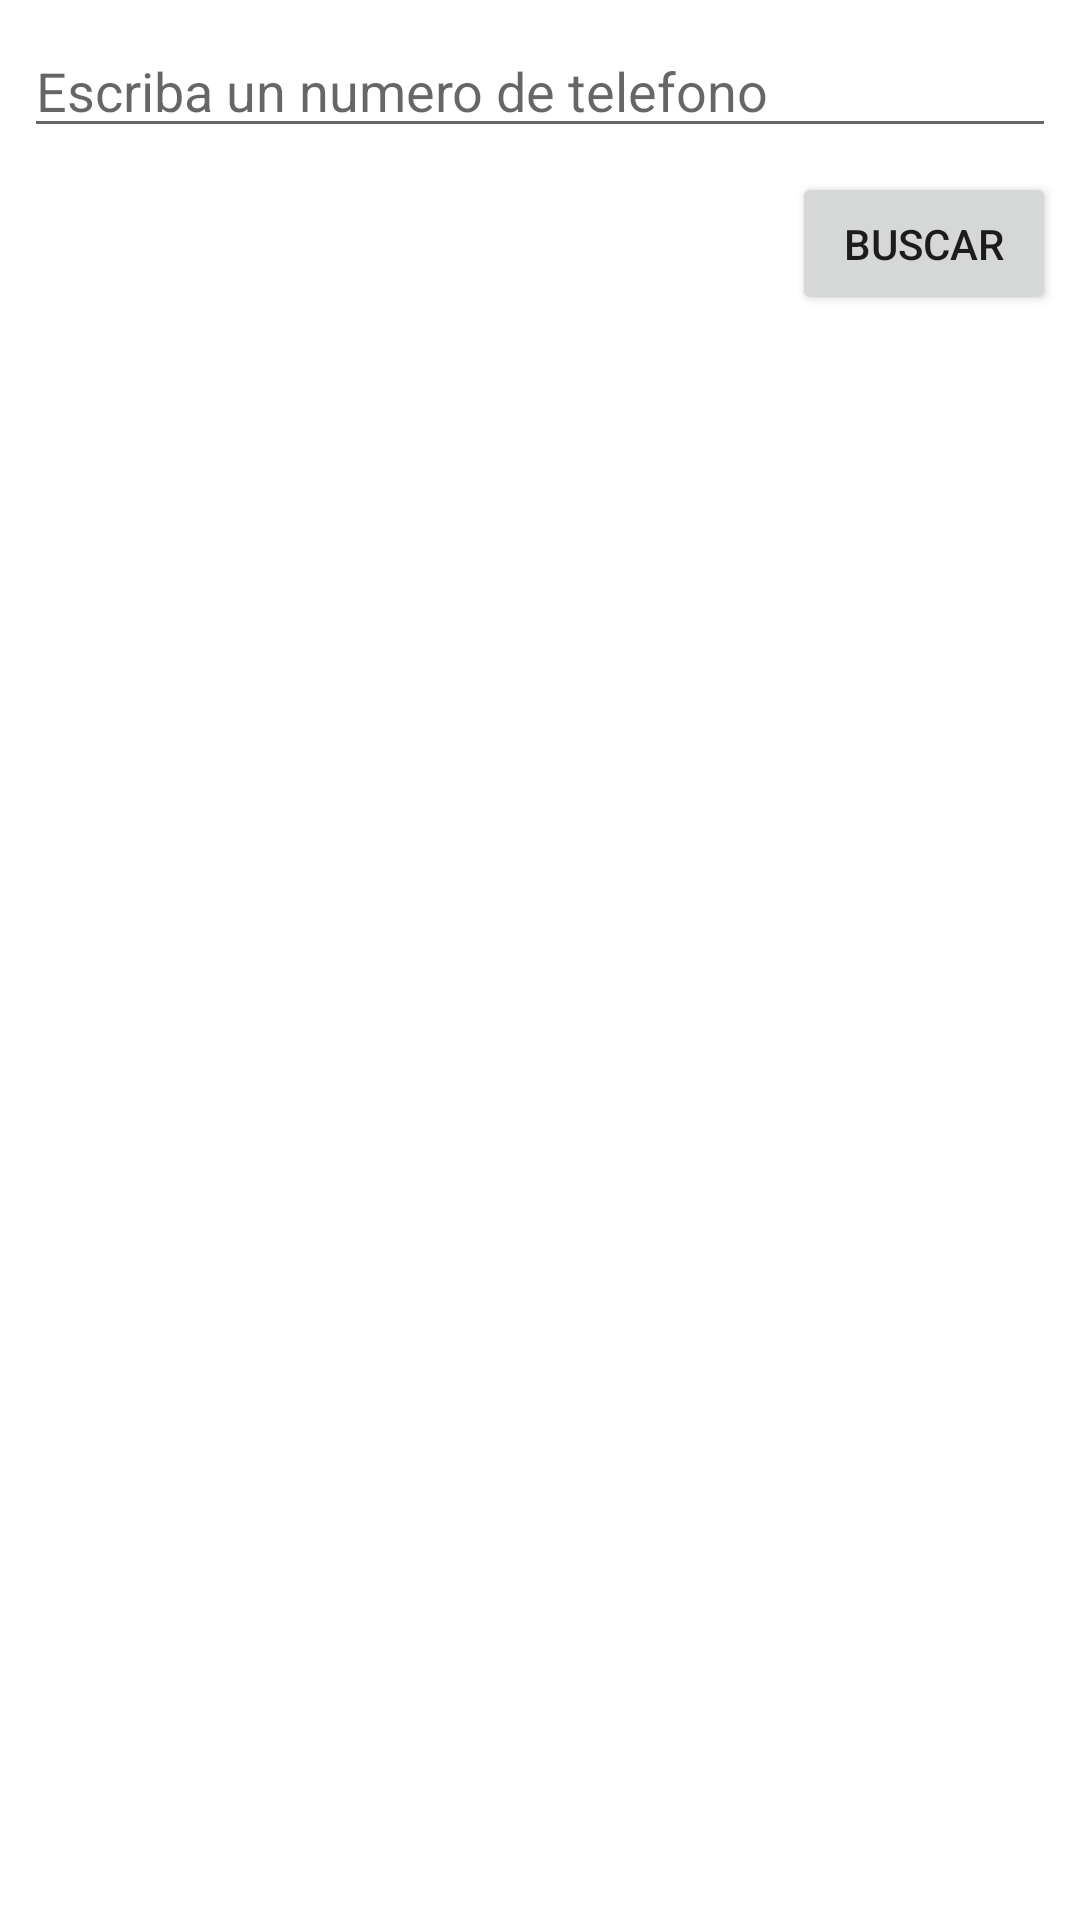

Produce the Android XML layout that renders to this screen, including the resource entries it uses.
<!-- AndroidManifest.xml: application theme Theme.ConsultaAgenda_Archivos -->
<!-- res/layout/activity_main.xml -->
<?xml version="1.0" encoding="utf-8"?>
<androidx.constraintlayout.widget.ConstraintLayout xmlns:android="http://schemas.android.com/apk/res/android"
    xmlns:app="http://schemas.android.com/apk/res-auto"
    xmlns:tools="http://schemas.android.com/tools"
    android:layout_width="match_parent"
    android:layout_height="match_parent"
    tools:context=".view.MainActivity">

    <EditText
        android:id="@+id/ETPhone"
        android:layout_width="0dp"
        android:layout_height="wrap_content"
        android:layout_marginStart="8dp"
        android:layout_marginTop="8dp"
        android:layout_marginEnd="8dp"
        android:layout_marginBottom="678dp"
        android:ems="10"
        android:hint="@string/hint_phone"
        android:importantForAutofill="no"
        android:inputType="phone"
        app:layout_constraintBottom_toBottomOf="parent"
        app:layout_constraintEnd_toEndOf="parent"
        app:layout_constraintStart_toStartOf="parent"
        app:layout_constraintTop_toTopOf="parent"
        app:layout_constraintVertical_bias="0.0"
        tools:ignore="TouchTargetSizeCheck,TextContrastCheck,TextContrastCheck" />

    <Button
        android:id="@+id/BtSearch"
        android:layout_width="wrap_content"
        android:layout_height="wrap_content"
        android:layout_marginTop="8dp"
        android:layout_marginEnd="8dp"
        android:text="@string/search"
        app:layout_constraintEnd_toEndOf="parent"
        app:layout_constraintTop_toBottomOf="@+id/ETPhone" />

    <TextView
        android:id="@+id/tvResult"
        android:layout_width="0dp"
        android:layout_height="wrap_content"
        android:layout_marginStart="8dp"
        android:layout_marginTop="8dp"
        android:layout_marginEnd="8dp"
        android:textAlignment="center"
        app:layout_constraintEnd_toEndOf="parent"
        app:layout_constraintHorizontal_bias="0.0"
        app:layout_constraintStart_toStartOf="parent"
        app:layout_constraintTop_toBottomOf="@+id/BtSearch" />

    <TextView
        android:id="@+id/tvUltimaBusqueda"
        android:layout_width="wrap_content"
        android:layout_height="wrap_content"
        android:layout_marginStart="8dp"
        android:visibility="visible"
        app:layout_constraintStart_toStartOf="parent"
        app:layout_constraintTop_toBottomOf="@+id/ETPhone" />
</androidx.constraintlayout.widget.ConstraintLayout>
<!-- resources referenced by this layout -->
<resources>
  <string name="hint_phone">Escriba un numero de telefono</string>
  <string name="search">Buscar</string>
  <style name="Theme.ConsultaAgenda_Archivos" parent="Theme.MaterialComponents.DayNight.DarkActionBar">
          
          <item name="colorPrimary">@color/purple_500</item>
          <item name="colorPrimaryVariant">@color/purple_700</item>
          <item name="colorOnPrimary">@color/white</item>
          
          <item name="colorSecondary">@color/teal_200</item>
          <item name="colorSecondaryVariant">@color/teal_700</item>
          <item name="colorOnSecondary">@color/black</item>
          
          <item name="android:statusBarColor" tools:targetApi="l">?attr/colorPrimaryVariant</item>
          
      </style>
  <!-- not gathered from this repository: default colours our renderer supplied (Android Studio template values) -->
  <color name="purple_500">#FF6200EE</color>
  <color name="purple_700">#FF3700B3</color>
  <color name="teal_200">#FF03DAC5</color>
  <color name="teal_700">#FF018786</color>
  <color name="black">#FF000000</color>
  <color name="white">#FFFFFFFF</color>
</resources>
